Run: headless pygame with SDL's dummy video driver; simulated clock (each Clock.tick advances the game by its frame time, no real sleeping); random seed 0; keys injected as events and as key.get_pressed() state; no mouse input.
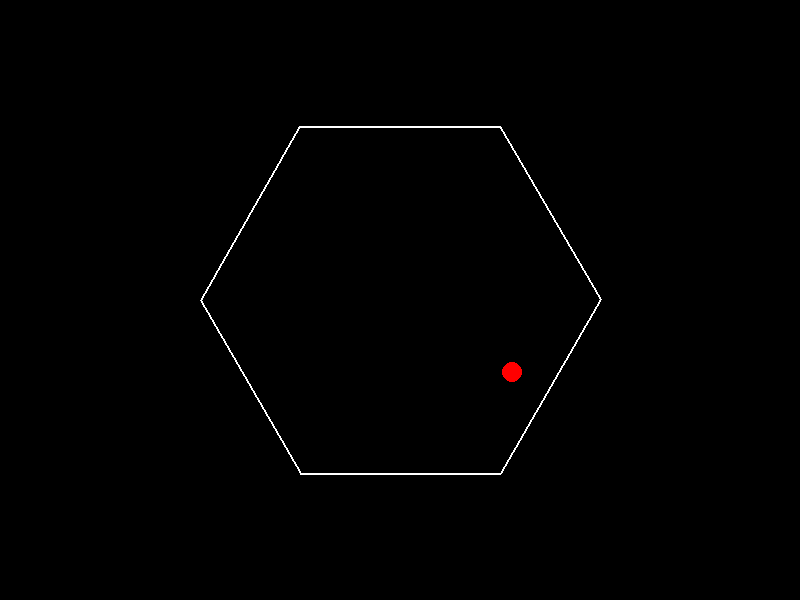
Frame 1 of 4 · flips 1–60 · no input
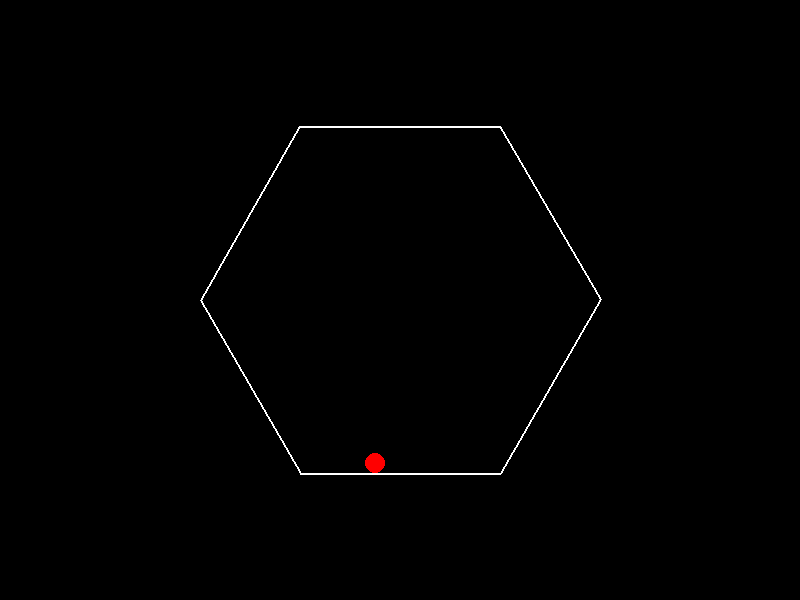
Frame 2 of 4 · flips 61–180 · tapped SPACE, RETURN · held RIGHT (→), D
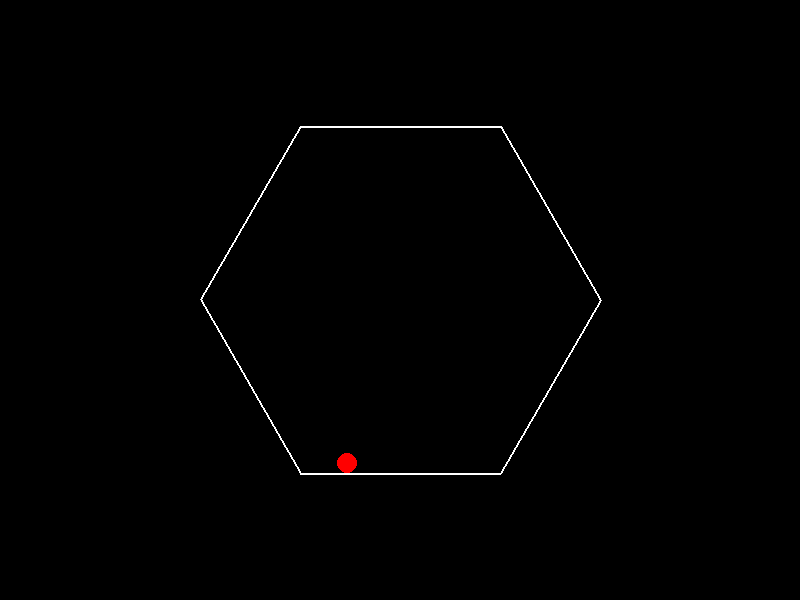
Frame 3 of 4 · flips 181–300 · held DOWN (↓), S
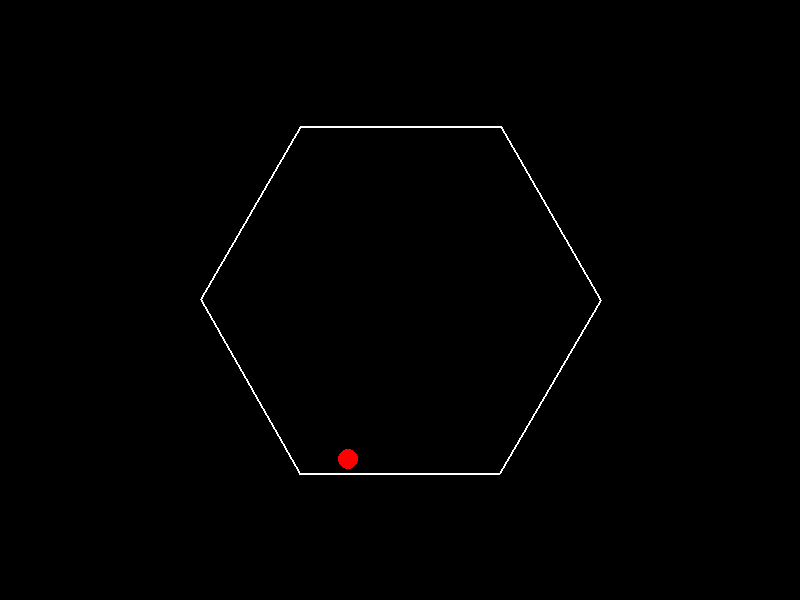
Frame 4 of 4 · flips 301–420 · held LEFT (←), A, UP (↑), W

The pygame program that drew these frames:

import pygame
import math
import sys

# Initialize pygame
pygame.init()

# Screen dimensions
WIDTH, HEIGHT = 800, 600
screen = pygame.display.set_mode((WIDTH, HEIGHT))
pygame.display.set_caption("Bouncing Ball in Spinning Hexagon")

# Colors
BLACK = (0, 0, 0)
WHITE = (255, 255, 255)
RED = (255, 0, 0)

# Clock for controlling frame rate
clock = pygame.time.Clock()

# Ball properties
ball_radius = 10
ball_pos = [WIDTH // 2, HEIGHT // 4]
ball_velocity = [2, 0]
gravity = 0.5
friction = 0.9

# Hexagon properties
hexagon_radius = 200
hexagon_center = (WIDTH // 2, HEIGHT // 2)
hexagon_angle = 0
hexagon_rotation_speed = 2  # degrees per frame

def rotate_point(point, angle, center):
    """Rotate a point around a center by a given angle."""
    angle_rad = math.radians(angle)
    x, y = point
    cx, cy = center
    x -= cx
    y -= cy
    new_x = x * math.cos(angle_rad) - y * math.sin(angle_rad)
    new_y = x * math.sin(angle_rad) + y * math.cos(angle_rad)
    return new_x + cx, new_y + cy

def get_hexagon_vertices(center, radius, angle):
    """Get the vertices of a rotated hexagon."""
    vertices = []
    for i in range(6):
        theta = math.radians(i * 60)  # 60 degrees for each side
        x = center[0] + radius * math.cos(theta)
        y = center[1] + radius * math.sin(theta)
        vertices.append(rotate_point((x, y), angle, center))
    return vertices

def reflect_velocity(velocity, normal):
    """Reflect the velocity vector based on the collision normal."""
    dot_product = velocity[0] * normal[0] + velocity[1] * normal[1]
    return [
        velocity[0] - 2 * dot_product * normal[0],
        velocity[1] - 2 * dot_product * normal[1],
    ]

def normalize(vector):
    """Normalize a vector."""
    length = math.sqrt(vector[0] ** 2 + vector[1] ** 2)
    if length == 0:
        return [0, 0]
    return [vector[0] / length, vector[1] / length]

# Main game loop
running = True
while running:
    for event in pygame.event.get():
        if event.type == pygame.QUIT:
            running = False

    # Clear screen
    screen.fill(BLACK)

    # Update hexagon rotation
    hexagon_angle += hexagon_rotation_speed
    hexagon_vertices = get_hexagon_vertices(hexagon_center, hexagon_radius, hexagon_angle)

    # Draw hexagon
    pygame.draw.polygon(screen, WHITE, hexagon_vertices, 2)

    # Update ball position
    ball_velocity[1] += gravity  # Apply gravity
    ball_pos[0] += ball_velocity[0]
    ball_pos[1] += ball_velocity[1]

    # Check for collisions with hexagon walls
    for i in range(6):
        p1 = hexagon_vertices[i]
        p2 = hexagon_vertices[(i + 1) % 6]
        edge = [p2[0] - p1[0], p2[1] - p1[1]]
        edge_normal = normalize([-edge[1], edge[0]])

        # Vector from edge point to ball
        ball_to_edge = [ball_pos[0] - p1[0], ball_pos[1] - p1[1]]
        distance = abs(ball_to_edge[0] * edge_normal[0] + ball_to_edge[1] * edge_normal[1])

        if distance <= ball_radius:
            # Reflect ball velocity
            ball_velocity = reflect_velocity(ball_velocity, edge_normal)
            ball_velocity[0] *= friction
            ball_velocity[1] *= friction

            # Move ball out of collision
            overlap = ball_radius - distance
            ball_pos[0] += edge_normal[0] * overlap
            ball_pos[1] += edge_normal[1] * overlap

    # Draw ball
    pygame.draw.circle(screen, RED, (int(ball_pos[0]), int(ball_pos[1])), ball_radius)

    # Update display
    pygame.display.flip()

    # Cap the frame rate
    clock.tick(60)

# Quit pygame
pygame.quit()
sys.exit()
